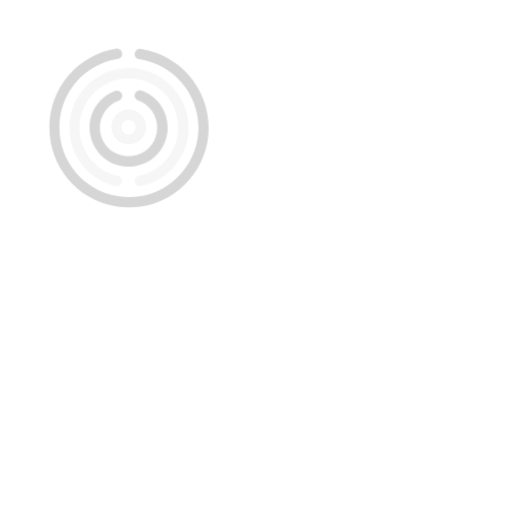
t = 0.00 s
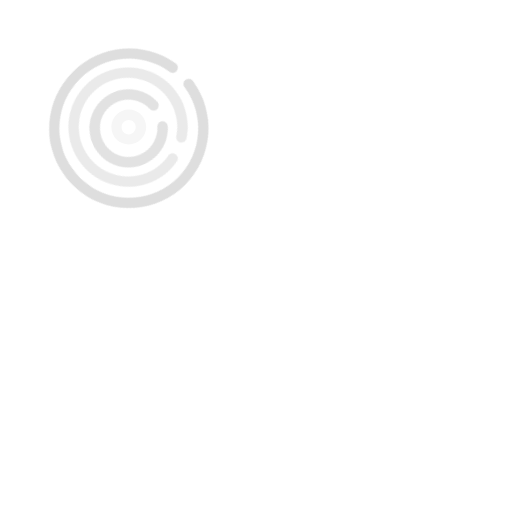
t = 1.88 s
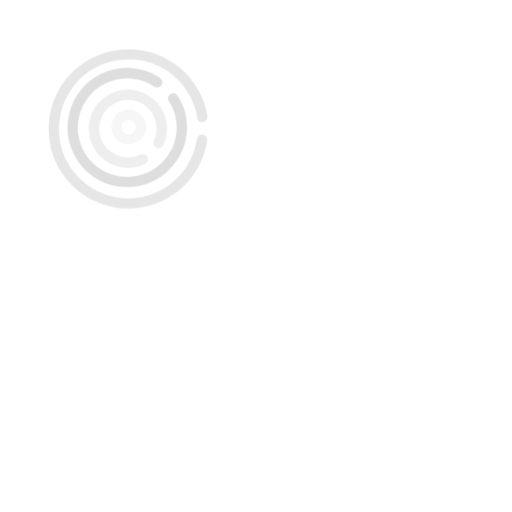
t = 3.75 s
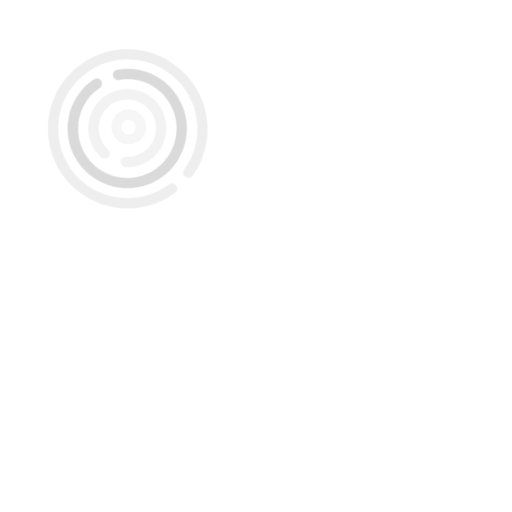
t = 5.63 s
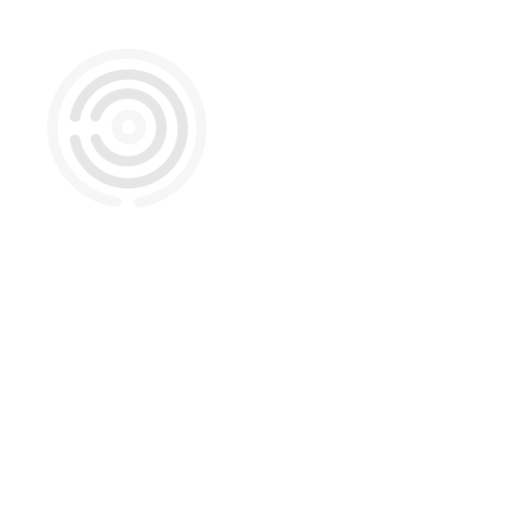
t = 7.50 s
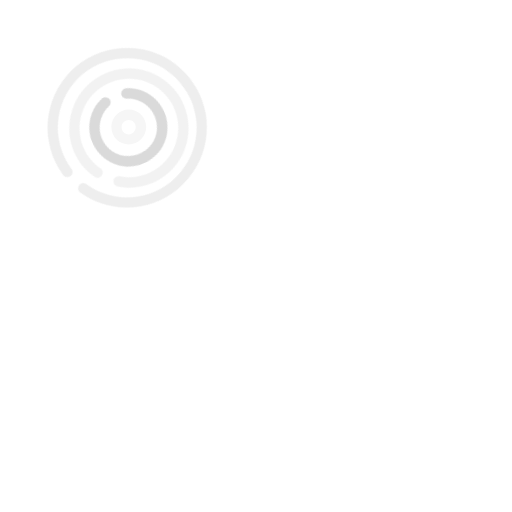
t = 9.38 s

The animated SVG that drew these frames (rendered in a browser with its animation timeline set to each time). Animation: 4 CSS @keyframes rules; frames cover the first 9.38 s, repeats indefinitely.

<?xml version="1.0" encoding="utf-8"?>
<!-- Generator: Adobe Illustrator 21.0.2, SVG Export Plug-In . SVG Version: 6.00 Build 0)  -->
<svg version="1.1" xmlns="http://www.w3.org/2000/svg" xmlns:xlink="http://www.w3.org/1999/xlink" x="0px" y="0px"
	 viewBox="-50 -50 200 200" style="enable-background:new 0 0 80 80;" xml:space="preserve">
<style type="text/css">
		@keyframes rotate {
  0% { transform: rotate(0deg); fill:#d6d6d6 }
  50%{ fill:#f6f6f6;}
  100% { transform: rotate(360deg); fill:#d6d6d6 }
} 

		@keyframes rotate2 {
  0% { transform: rotate(0deg); #f6f6f6}
  50%{ fill:#d6d6d6;}
  100% { transform: rotate(-360deg); #f6f6f6}
} 

		@keyframes rotate3 {
  0% { transform: rotate(0deg); fill:#d6d6d6;}
  50%{ fill:#f6f6f6;}
  100% { transform: rotate(360deg); fill:#d6d6d6;}
} 

		@keyframes fade1 {
  0% { background-color:#d6d6d6; }
} 

	.st0{fill:#f6f6f6;}
	.st1{fill:#d6d6d6;}
	.rotate1{animation: rotate 10s 0s linear infinite;}
	.rotate2{animation: rotate2 10s 0s linear infinite;}
	.rotate3{animation: rotate3 15s 0s linear infinite;}
</style>
<g id="Calque_1">
	<g>
		<path class="st0" d="M0.3,6.4c-3.8,0-6.8-3.1-6.8-6.8s3.1-6.8,6.8-6.8c3.8,0,6.8,3.1,6.8,6.8S4,6.4,0.3,6.4z M0.3-3.1
			c-1.5,0-2.8,1.2-2.8,2.8s1.2,2.8,2.8,2.8C1.8,2.4,3,1.2,3-0.4S1.8-3.1,0.3-3.1z"/>
	</g>
</g>
<g id="Calque_2">
	<g>
		<path class="st1 rotate1" d="M0.3,15.1c-1.8,0-3.6-0.3-5.3-0.9C-11,11.9-15,6.2-15-0.2c0-6.4,4-12.1,10-14.3c1-0.4,2.2,0.1,2.6,1.2
			c0.4,1-0.1,2.2-1.2,2.6C-8-9.1-11-4.8-11-0.2c0,4.7,2.9,8.9,7.3,10.5c2.4,0.9,5.2,0.9,7.6,0.1c4.5-1.6,7.5-5.8,7.5-10.6
			s-3-9-7.5-10.6c-1.1-0.4-1.6-1.5-1.2-2.6c0.4-1.1,1.5-1.6,2.6-1.2c6.1,2.1,10.2,7.9,10.2,14.4c0,6.5-4.1,12.3-10.2,14.4
			C3.7,14.8,2,15.1,0.3,15.1z"/>
	</g>
</g>
<g id="Calque_3">
	<g>
		<path class="st0 rotate2" d="M4.6,22.7c-0.9,0-1.8-0.7-2-1.6C2.4,20,3.1,19,4.2,18.7C13.1,16.9,19.6,9,19.6-0.2S13.1-17.2,4.2-19
			c-2.7-0.5-5.5-0.5-8.1,0.1c-8.7,2-15,9.9-15,18.8c0,9.1,6.2,16.8,15,18.8c1.1,0.2,1.8,1.3,1.5,2.4c-0.2,1.1-1.3,1.8-2.4,1.5
			c-10.7-2.4-18.1-11.7-18.1-22.7c0-10.8,7.6-20.4,18.1-22.7c3.1-0.7,6.5-0.8,9.8-0.1c10.8,2.2,18.7,11.8,18.7,22.8
			c0,11-7.8,20.6-18.7,22.8C4.9,22.7,4.7,22.7,4.6,22.7z"/>
	</g>
</g>
<g id="Calque_4">
	<g>
		<path class="st0 rotate3" d="M0.4,31c-1.6,0-3.3-0.1-5-0.4c-15.2-2.5-26.1-15.4-26.1-30.8c0-15.4,11-28.3,26.1-30.8
			c1.1-0.2,2.1,0.6,2.3,1.7c0.2,1.1-0.6,2.1-1.7,2.3c-13.2,2.1-22.8,13.4-22.8,26.8c0,13.4,9.6,24.6,22.8,26.8
			c2.8,0.4,5.6,0.5,8.3,0.1c13.2-1.9,23.2-13.5,23.2-26.8c0-13.4-10-24.9-23.2-26.8c-1.1-0.2-1.9-1.2-1.7-2.3
			c0.2-1.1,1.2-1.9,2.3-1.7c15.2,2.2,26.6,15.5,26.6,30.8S20.1,28.5,4.9,30.7C3.4,30.9,1.9,31,0.4,31z"/>
	</g>
</g>
</svg>
